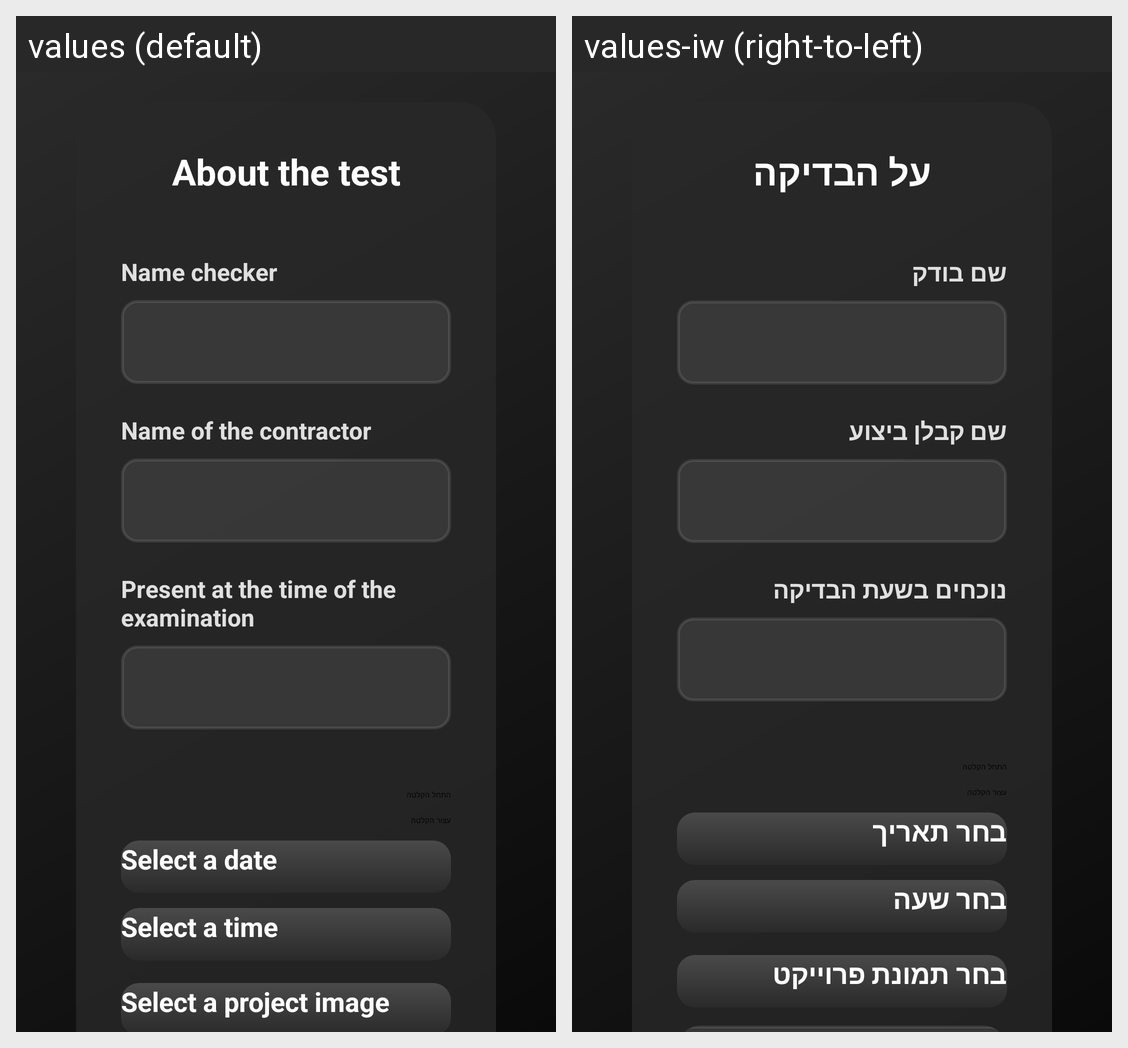

The Android screen above is rendered under two locales of the same app. Produce the string resources it draws, with the default and per-locale values.
Android screen res/layout/fragment_page_one.xml rendered under 2 locales, left to right: values (default), values-iw (right-to-left). Device: Nexus 5 (rendered at 1080×1920; each locale shown at half size, 540×960, under a caption strip naming it); theme Theme.MyApplication.
Strings drawn on this screen, with the default value and each locale's value (text and hints the layout hard-codes, and strings that could not be matched under every locale, appear in the picture but are not listed):

about_the_test
  values: About the test
  values-iw: על הבדיקה

name_checker
  values: Name checker
  values-iw: שם בודק

name_of_the_contractor
  values: Name of the contractor
  values-iw: שם קבלן ביצוע

present_at_the_time_of_the_examination
  values: Present at the time of the examination
  values-iw: נוכחים בשעת הבדיקה

select_a_date
  values: Select a date
  values-iw: בחר תאריך

select_a_time
  values: Select a time
  values-iw: בחר שעה

select_a_project_image
  values: Select a project image
  values-iw: בחר תמונת פרוייקט
